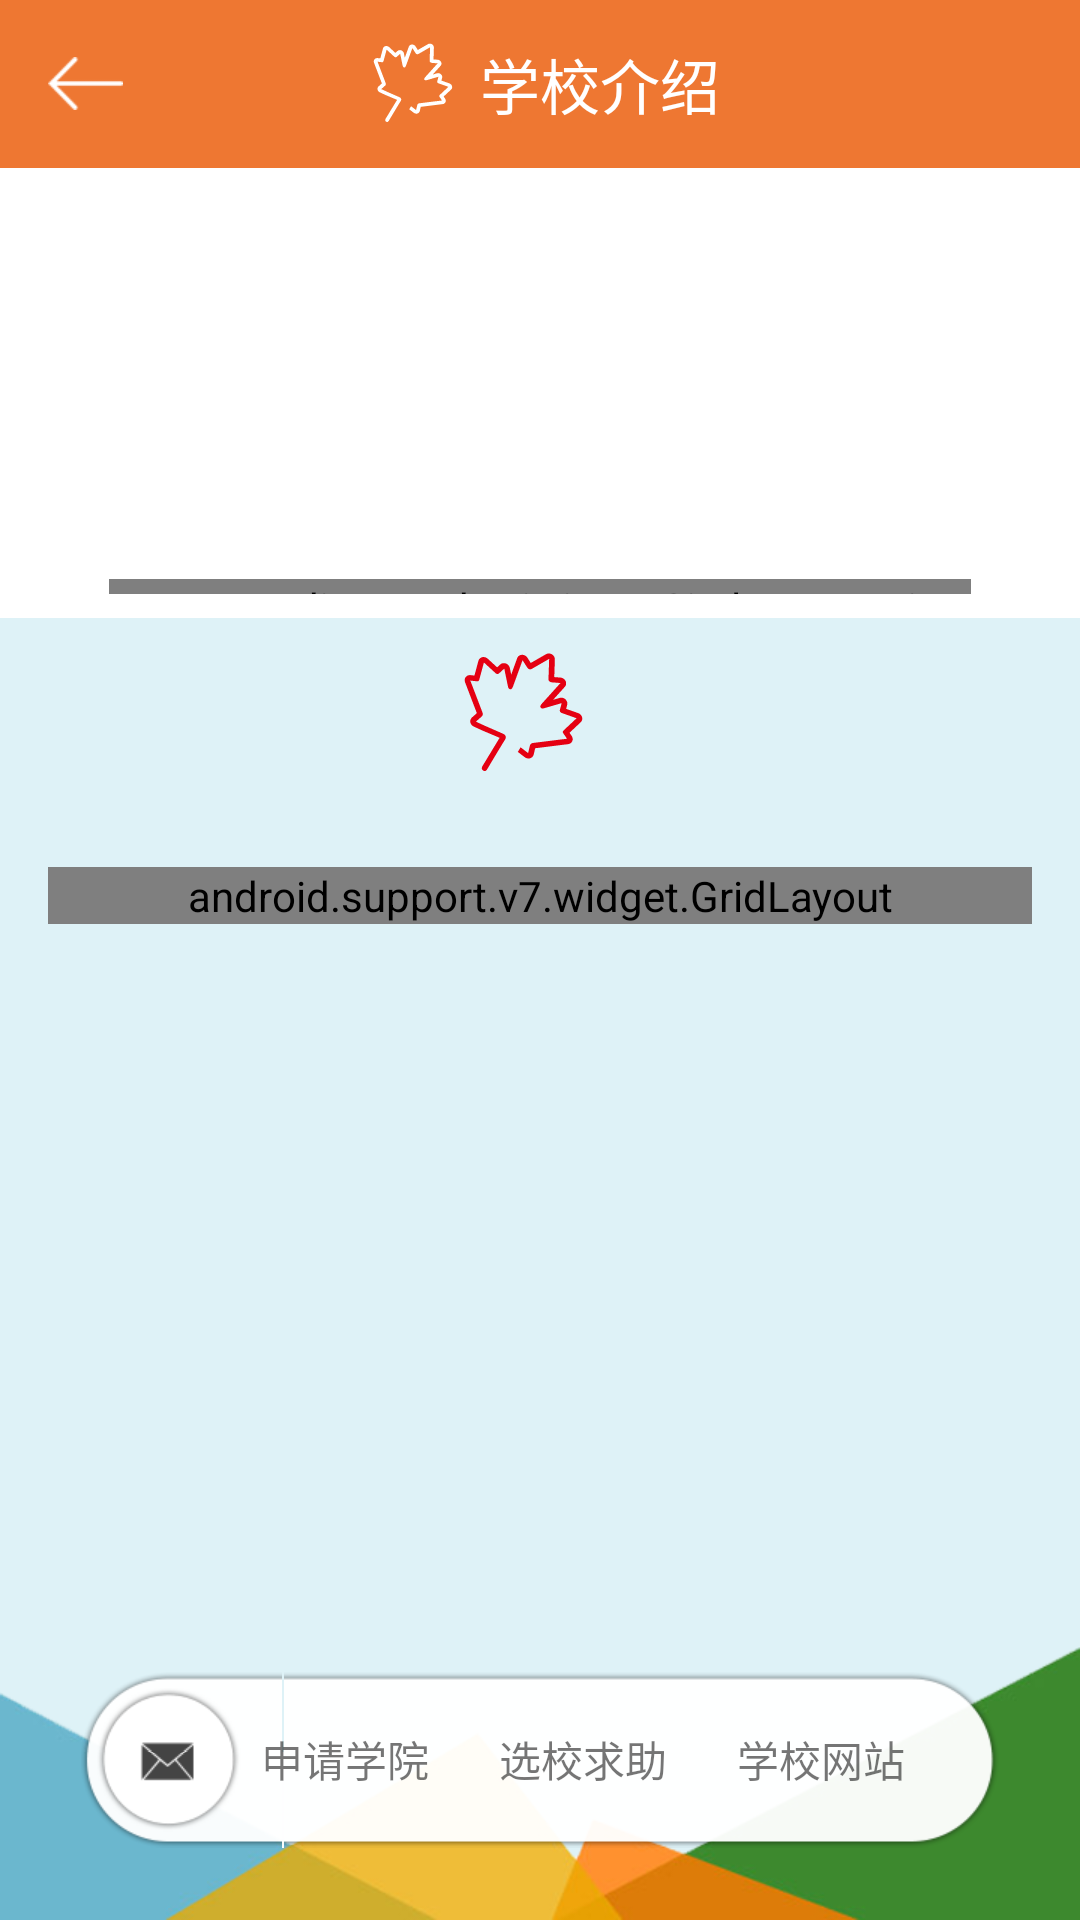

Produce the Android XML layout that renders to this screen, including the resource entries it uses.
<!-- AndroidManifest.xml: application theme AppTheme -->
<!-- res/layout/fragment_university_detail.xml -->
<?xml version="1.0" encoding="utf-8"?>
<LinearLayout xmlns:android="http://schemas.android.com/apk/res/android"
              xmlns:tools="http://schemas.android.com/tools"
              android:layout_width="match_parent"
              android:layout_height="match_parent"
              xmlns:app="http://schemas.android.com/apk/res-auto"
              android:orientation="vertical"
              android:clickable="true"
              android:background="@android:color/white">


    <android.support.v7.widget.Toolbar
        android:id="@+id/toolbar2"
        android:layout_width="match_parent"
        android:layout_height="wrap_content"
        android:background="#ee7732">

        <ImageButton
            android:id="@+id/backImage"
            android:layout_width="wrap_content"
            android:layout_height="wrap_content"
            android:background="@android:color/transparent"
            android:src="@mipmap/back_icon"/>

        <ImageView
            android:layout_width="wrap_content"
            android:layout_height="wrap_content"
            android:layout_gravity="center"
            android:src="@drawable/large_white_leaf_icon"/>

        <TextView
            android:layout_width="wrap_content"
            android:layout_height="wrap_content"
            android:layout_gravity="center"
            android:paddingLeft="8dp"
            android:text="学校介绍"
            android:textColor="@android:color/white"
            android:textSize="20sp"/>

    </android.support.v7.widget.Toolbar>

    <FrameLayout
        android:layout_width="match_parent"
        android:layout_height="150dp">

        <android.support.v4.view.ViewPager
            android:id="@+id/viewPager"
            android:layout_width="match_parent"
            android:layout_height="match_parent"/>

        <com.canadian.study.ui.views.CircleImageView
            android:id="@+id/circleView"
            android:layout_width="wrap_content"
            android:layout_height="5dp"
            android:layout_marginBottom="8dp"
            android:layout_gravity="bottom|center_horizontal"/>
    </FrameLayout>

    <RelativeLayout
        android:layout_width="match_parent"
        android:layout_height="0dp"
        android:layout_weight="1"
        android:background="#def2f7">


        <ImageView
            android:layout_width="match_parent"
            android:layout_height="wrap_content"
            android:layout_alignParentBottom="true"
            android:background="@mipmap/university_bottom_background"/>


        <LinearLayout
            android:id="@+id/bottomLayout"
            android:layout_width="wrap_content"
            android:layout_height="wrap_content"
            android:layout_alignParentBottom="true"
            android:layout_centerHorizontal="true"
            android:layout_marginBottom="24dp"
            android:background="@drawable/university_option_background"
            android:gravity="center_vertical">

            <TextView
                android:id="@+id/applySchoolButton"
                android:layout_width="0dp"
                android:layout_height="wrap_content"
                android:layout_marginLeft="8dp"
                android:layout_weight="1"
                android:paddingBottom="8dp"
                android:paddingTop="8dp"
                android:text="申请学院"/>

            <TextView
                android:id="@+id/selectHelpButton"
                android:layout_width="0dp"
                android:layout_height="wrap_content"
                android:layout_weight="1"
                android:paddingBottom="8dp"
                android:paddingTop="8dp"
                android:text="选校求助"/>

            <TextView
                android:id="@+id/schoolNetButton"
                android:layout_width="0dp"
                android:layout_height="wrap_content"
                android:layout_marginRight="8dp"
                android:layout_weight="1"
                android:paddingBottom="8dp"
                android:paddingTop="8dp"
                android:text="学校网站"/>

        </LinearLayout>


        <LinearLayout
            android:layout_width="match_parent"
            android:layout_height="match_parent"
            android:layout_above="@id/bottomLayout"
            android:paddingTop="8dp"
            android:orientation="vertical">

            <RelativeLayout
                android:layout_width="match_parent"
                android:layout_height="wrap_content"
                android:gravity="center_horizontal">

                <ImageView
                    android:id="@+id/leftImage"
                    android:layout_width="wrap_content"
                    android:layout_height="wrap_content"
                    android:src="@drawable/large_leaf_icon"/>

                <TextView
                    android:id="@+id/cnameView"
                    android:layout_width="wrap_content"
                    android:layout_height="wrap_content"
                    android:textColor="@android:color/black"
                    android:textSize="14sp"
                    android:layout_marginLeft="16dp"
                    android:layout_toRightOf="@id/leftImage"
                    android:gravity="center_horizontal"
                    tools:text="Cname"/>

                <TextView
                    android:id="@+id/enameView"
                    android:layout_width="wrap_content"
                    android:layout_height="wrap_content"
                    android:textColor="@android:color/black"
                    android:gravity="center_horizontal"
                    android:textSize="14sp"
                    android:layout_toRightOf="@id/leftImage"
                    android:layout_marginLeft="16dp"
                    android:layout_marginTop="8dp"
                    android:layout_below="@id/cnameView"
                    tools:text="ename"/>

            </RelativeLayout>


            <ScrollView
                android:layout_width="match_parent"
                android:layout_height="0dp"
                android:layout_weight="1"
                android:layout_marginTop="8dp"
                android:layout_marginBottom="8dp">

                <LinearLayout
                    android:layout_width="match_parent"
                    android:layout_height="wrap_content"
                    android:orientation="vertical"
                    android:paddingLeft="16dp"
                    android:paddingRight="16dp">

                    <TextView
                        android:id="@+id/contentView"
                        android:layout_width="match_parent"
                        android:layout_height="match_parent"
                        android:layout_weight="1"
                        android:lineSpacingExtra="4dp"
                        android:textColor="@android:color/black"
                        android:textSize="14sp"/>

                    <android.support.v7.widget.GridLayout
                        android:id="@+id/gridView"
                        android:layout_width="match_parent"
                        android:layout_height="wrap_content"
                        app:columnCount="5"/>

                </LinearLayout>

            </ScrollView>

        </LinearLayout>

    </RelativeLayout>


</LinearLayout>
<!-- resources referenced by this layout -->
<resources>
  <!-- drawable large_leaf_icon: vector/xml drawable (drawable, 2450 chars, omitted) -->
  <!-- drawable large_white_leaf_icon: vector/xml drawable (drawable, 2450 chars, omitted) -->
  <!-- mipmap back_icon: png bitmap (mipmap-xhdpi, 1292 bytes) -->
  <!-- mipmap university_bottom_background: png bitmap (mipmap-xhdpi, 40404 bytes) -->
  <style name="AppTheme" parent="Theme.AppCompat.Light.NoActionBar">
  
      </style>
</resources>
